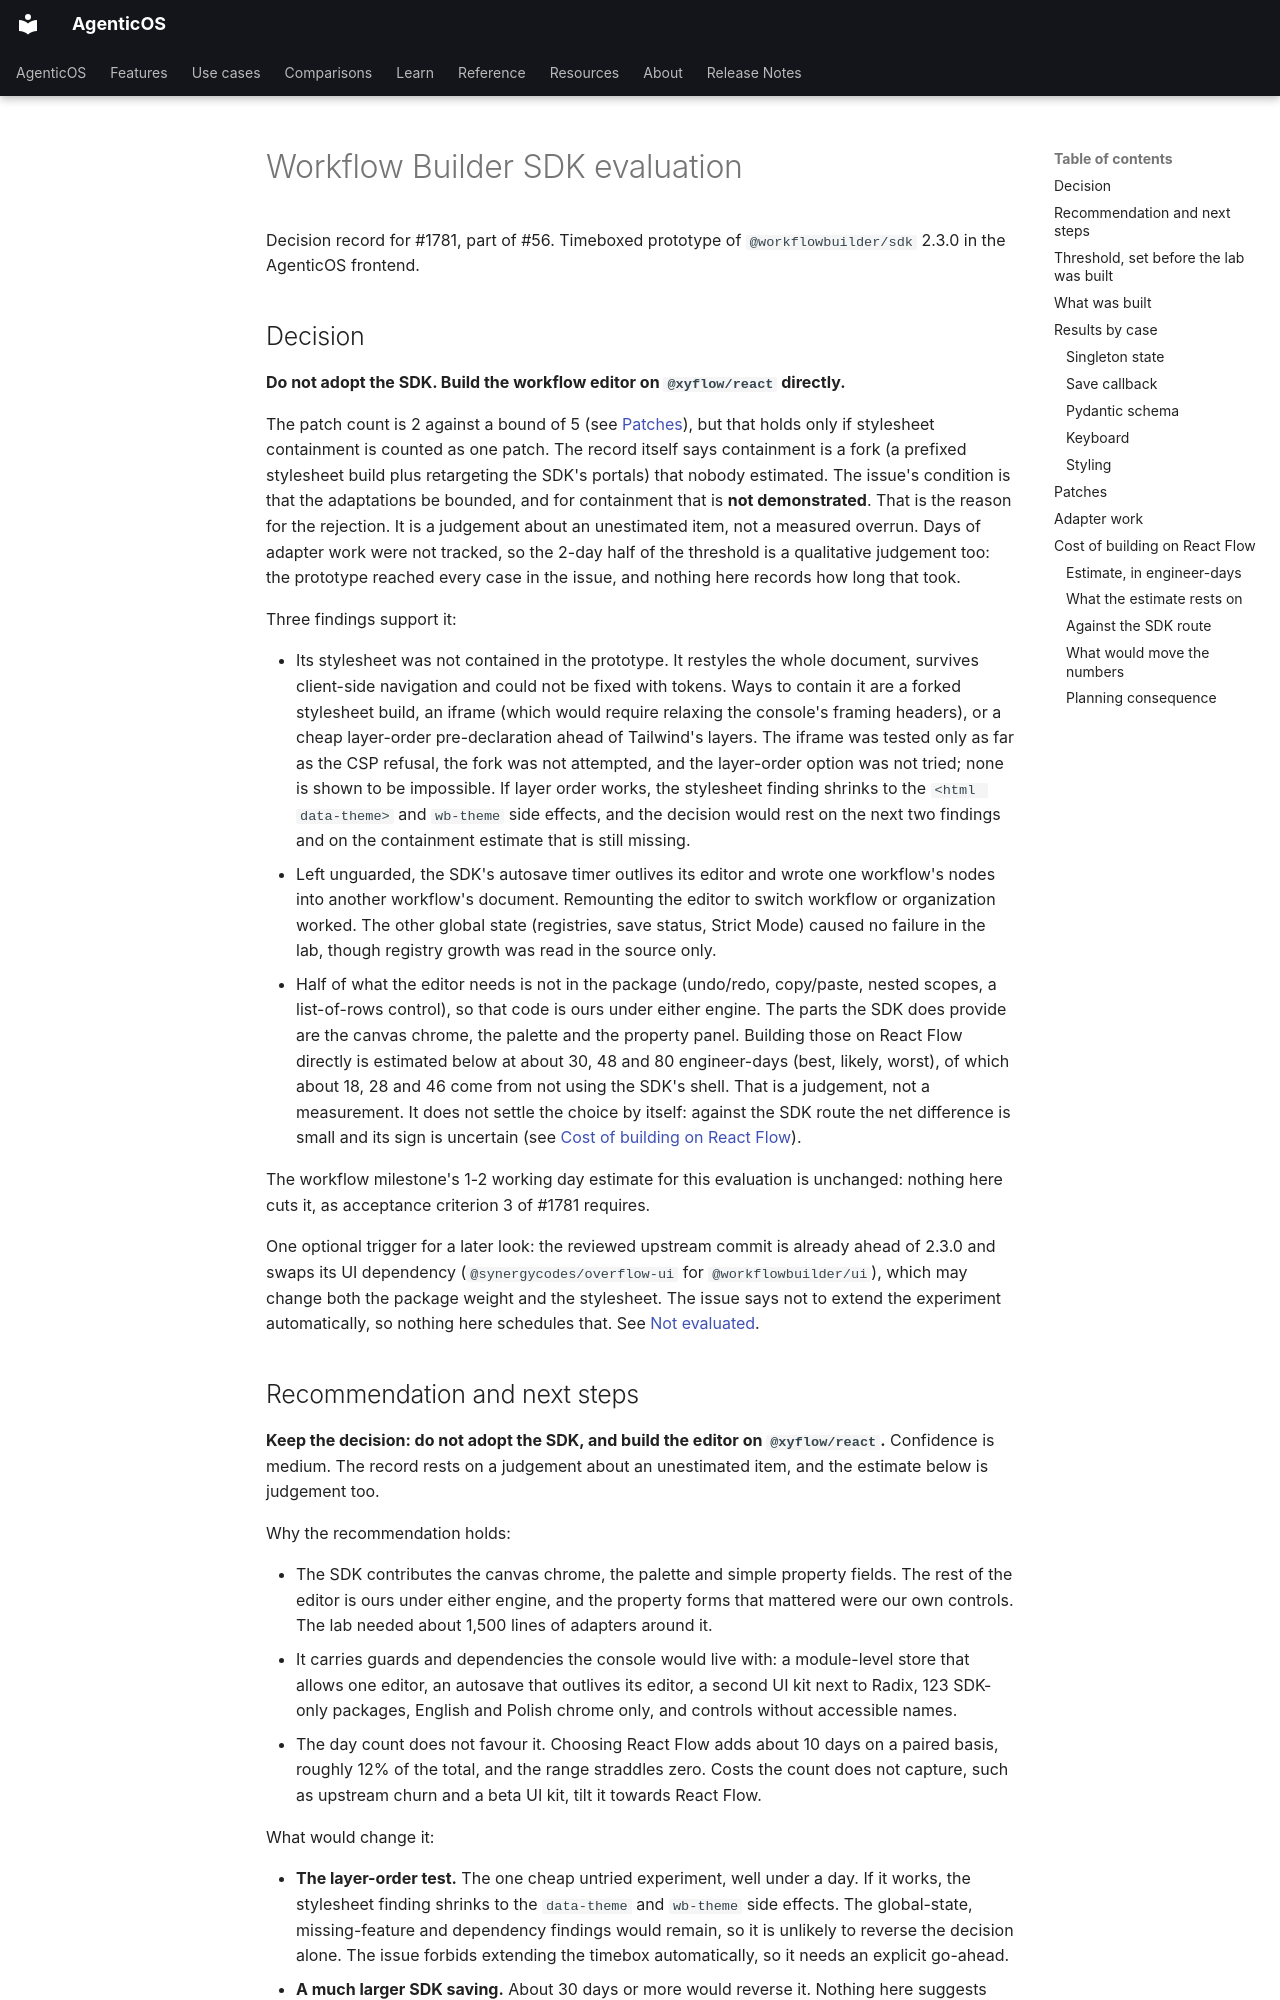

repository: vstorm-co/agenticos · page: plans/workflow-builder-sdk-evaluation/index.html · generator: mkdocs

# Workflow Builder SDK evaluation

Decision record for #1781, part of #56. Timeboxed prototype of `@workflowbuilder/sdk`
2.3.0 in the AgenticOS frontend.

## Decision

**Do not adopt the SDK. Build the workflow editor on `@xyflow/react` directly.**

The patch count is 2 against a bound of 5 (see [Patches](#patches)), but that holds
only if stylesheet containment is counted as one patch. The record itself says
containment is a fork (a prefixed stylesheet build plus retargeting the SDK's
portals) that nobody estimated. The issue's condition is that the adaptations be
bounded, and for containment that is **not demonstrated**. That is the reason for the
rejection. It is a judgement about an unestimated item, not a measured overrun. Days
of adapter work were not tracked, so the 2-day half of the threshold is a qualitative
judgement too: the prototype reached every case in the issue, and nothing here records
how long that took.

Three findings support it:

- Its stylesheet was not contained in the prototype. It restyles the whole document,
  survives client-side navigation and could not be fixed with tokens. Ways to contain
  it are a forked stylesheet build, an iframe (which would require relaxing the
  console's framing headers), or a cheap layer-order pre-declaration ahead of
  Tailwind's layers. The iframe was tested only as far as the CSP refusal, the fork
  was not attempted, and the layer-order option was not tried; none is shown to be
  impossible. If layer order works, the stylesheet finding shrinks to the
  `<html data-theme>` and `wb-theme` side effects, and the decision would rest on the
  next two findings and on the containment estimate that is still missing.
- Left unguarded, the SDK's autosave timer outlives its editor and wrote one workflow's
  nodes into another workflow's document. Remounting the editor to switch workflow or
  organization worked. The other global state (registries, save status, Strict Mode)
  caused no failure in the lab, though registry growth was read in the source only.
- Half of what the editor needs is not in the package (undo/redo, copy/paste, nested
  scopes, a list-of-rows control), so that code is ours under either engine. The
  parts the SDK does provide are the canvas chrome, the palette and the property
  panel. Building those on React Flow directly is estimated below at about 30, 48 and
  80 engineer-days (best, likely, worst), of which about 18, 28 and 46 come from not
  using the SDK's shell. That is a judgement, not a measurement. It does not settle
  the choice by itself: against the SDK route the net difference is small and its sign
  is uncertain (see [Cost of building on React Flow](#cost-of-building-on-react-flow)).

The workflow milestone's 1-2 working day estimate for this evaluation is unchanged:
nothing here cuts it, as acceptance criterion 3 of #1781 requires.

One optional trigger for a later look: the reviewed upstream commit is already ahead
of 2.3.0 and swaps its UI dependency (`@synergycodes/overflow-ui` for
`@workflowbuilder/ui`), which may change both the package weight and the stylesheet.
The issue says not to extend the experiment automatically, so nothing here schedules
that. See [Not evaluated](#not-evaluated-and-caveats).
